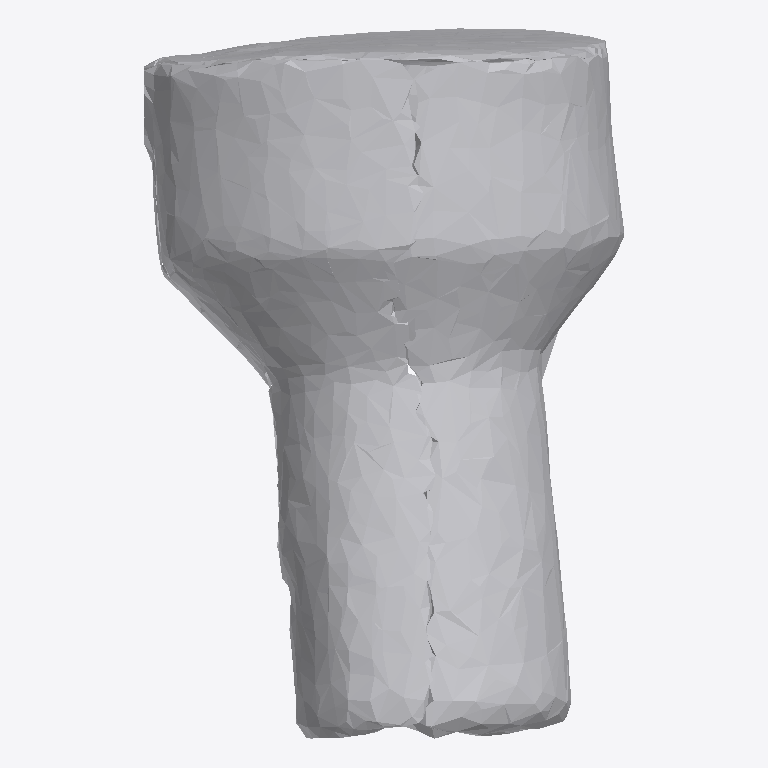
Plan cut of the same IFC building model at storey 'Ground Floor' (level 0.00 m, cut at 1.40 m), seen from above with north up, elements coloured by IFC class: 1 other element (light grey). No cut surface shows.
Extent 0.475 m × 0.705 m × 0.484 m (x, y, z). Storeys (1): Ground Floor at 0.00 m. Elements (1): 1 IfcFurniture.

HEADER;
FILE_DESCRIPTION(('ViewDefinition [CoordinationView]'),'2;1');
FILE_NAME('','2026-07-12T06:45:02',(''),(''),'IfcOpenShell 0.8.0','IfcOpenShell 0.8.0','');
FILE_SCHEMA(('IFC4'));
ENDSEC;
DATA;
#17=IFCPROJECT('1PGFfXNlD1GhdxYPycR9G_',#5,'Office Project',$,$,$,$,(#15),#10);
#20=IFCSITE('0zNUQInqb6lh4SZlIGM$pj',#5,'Site',$,$,#19,$,$,.ELEMENT.,$,$,$,$,$);
#22=IFCBUILDING('0F4AHWddvBHhkJadMdCjXK',#5,'Building',$,$,#21,$,$,.ELEMENT.,$,$,$);
#24=IFCBUILDINGSTOREY('36$CXaXVD5AewBAT3_R66C',#5,'Ground Floor',$,$,#23,$,$,.ELEMENT.,0.0);
#35=IFCFURNITURE('0HViPNLKTEvgQOg$mznIui',#5,'list04_lamp',$,$,#34,#31,$,$);
ENDSEC;
